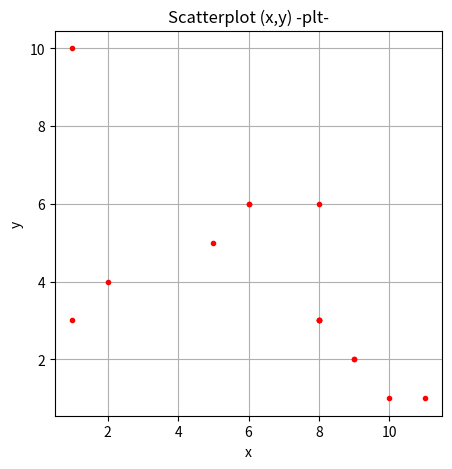
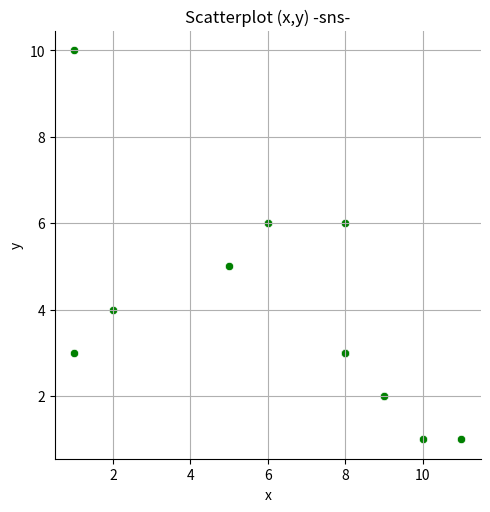
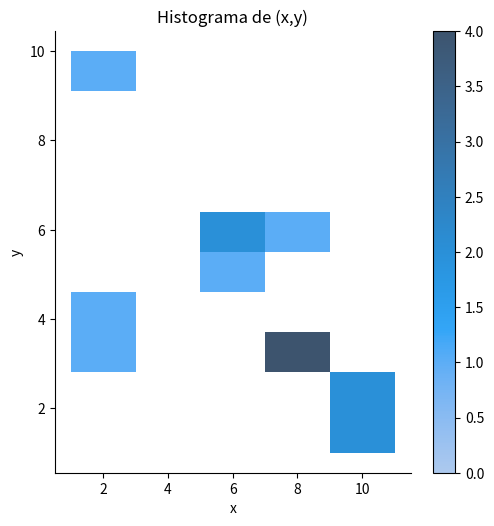
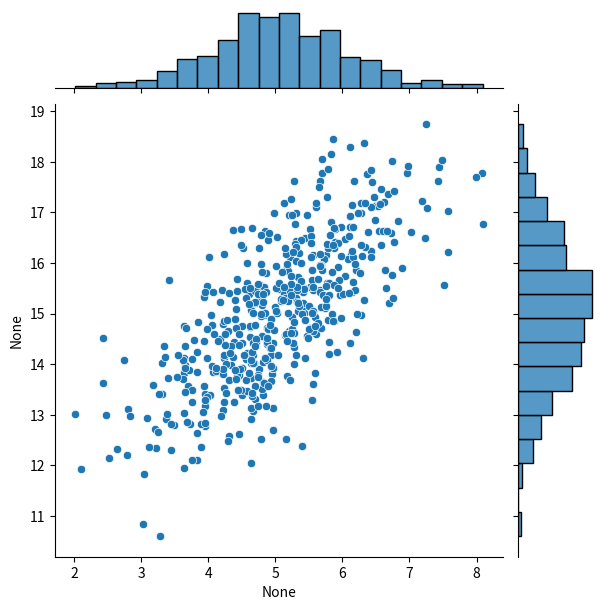
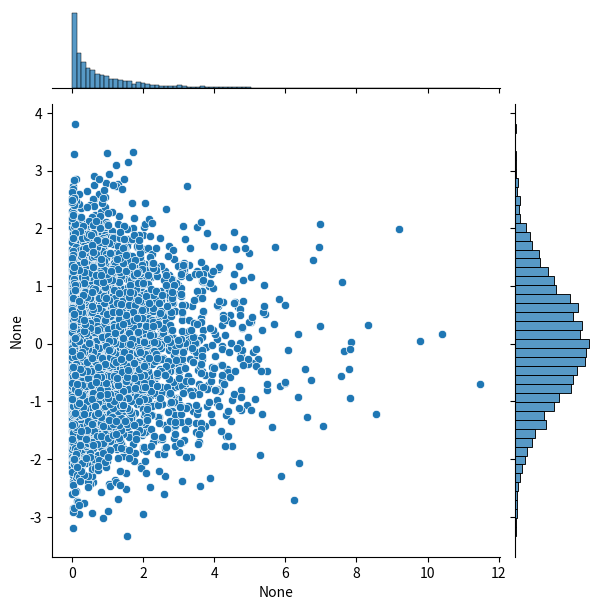

Python code for these plots, in order:
# import required packages
import numpy as np
from scipy import stats
import matplotlib.pyplot as plt
import seaborn as sns
import pandas as pd
plt.rcParams['figure.dpi'] = 75

# datos
x=[1,2,5,6,6,8,8,8,8,8,9,9,10,11,1]
y=[3,4,5,6,6,6,3,3,3,3,2,2,1,1,10]
print('x: ', x)
print('y: ', y)

# respuesta

# dibuja la nube de puntos de x e y usando la librería plt
fig = plt.figure(1, figsize=(5, 5))
plt.plot(x, y,'.', color='r')
plt.title('Scatterplot (x,y) -plt-')
plt.xlabel('x')
plt.ylabel('y')
plt.grid()
plt.show()

# dibuja la nube de puntos de x e y usando la librería seaborn
sns.relplot(x=x, y=y, color='green')
plt.title('Scatterplot (x,y) -sns-')
plt.xlabel('x')
plt.ylabel('y')
plt.grid()
plt.show()

# datos
x=[1,2,5,6,6,8,8,8,8,8,9,9,10,11,1]
y=[3,4,5,6,6,6,3,3,3,3,2,2,1,1,10]
print('x: ', x)
print('y: ', y)

# respuesta

nbins_x_y = (5, 10) # número de intervalos histograma en ejes x e y, ajustados para buena visualización

ax=sns.displot(x=x, y=y, bins=nbins_x_y, cbar=True)
plt.title('Histograma de (x,y)')
plt.xlabel('x')
plt.ylabel('y')
plt.show()

# datos
x = 5 + (np.random.randn(500))
y = 10 + x + 1 * (np.random.randn(500))

# respuesta


# completando el scatter con los histogramas marginales
fig = plt.figure(1)
sns.jointplot(x=x, y=y)
plt.show()

# datos
x = (np.abs(np.random.randn(5000)))**1.7
y = np.random.randn(5000)

# respuesta


# completando el scatter con los histogramas marginales
fig = plt.figure(1)
sns.jointplot(x=x, y=y)
plt.show()



# respuesta

x=[]
y=[]

print('x=', x)
print('y=', y)

# datos
x = 5 + (np.random.randn(500))
y = 10 - x + 1 * (np.random.randn(500))

# respuesta
